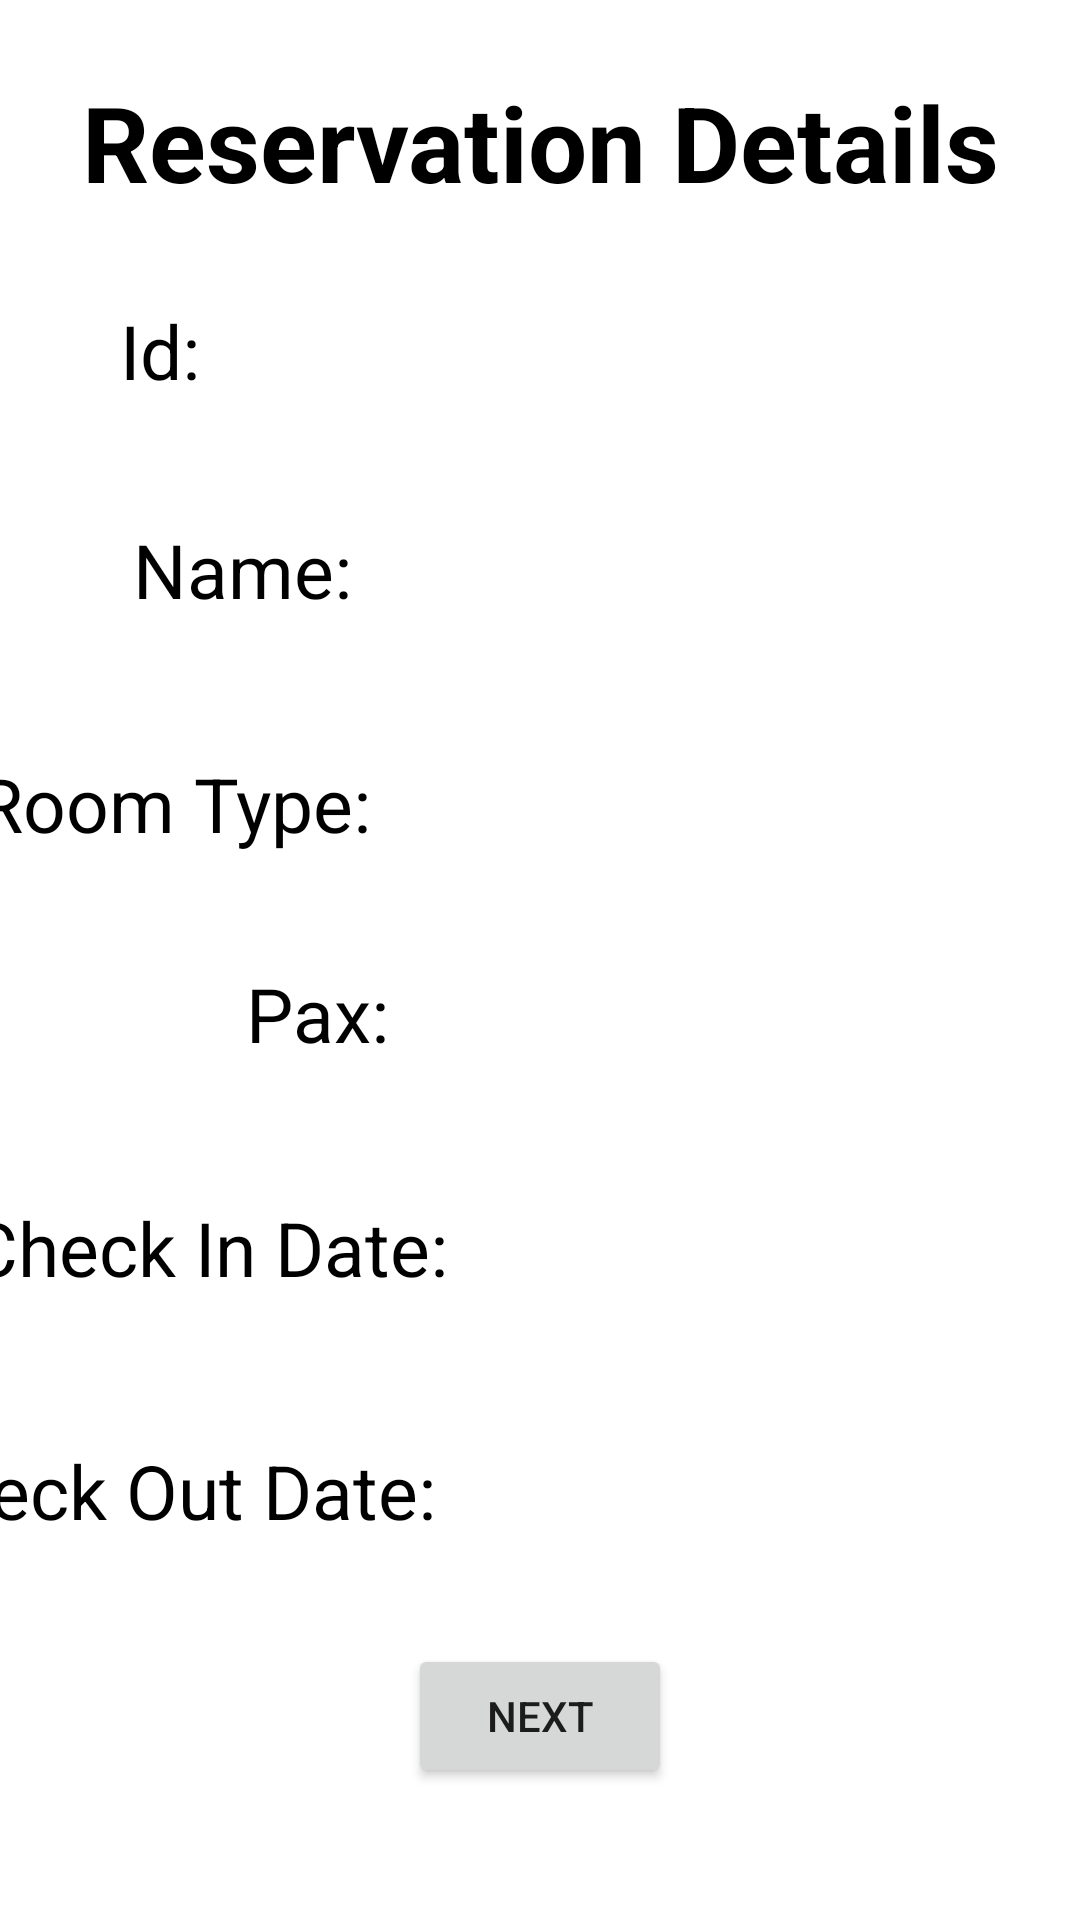

This screen was rendered from an Android layout file. Write that file and the resources it references.
<!-- AndroidManifest.xml: application theme Theme.MySweetHome -->
<!-- res/layout/check_in_reservation2.xml -->
<?xml version="1.0" encoding="utf-8"?>
<androidx.constraintlayout.widget.ConstraintLayout xmlns:android="http://schemas.android.com/apk/res/android"
    xmlns:app="http://schemas.android.com/apk/res-auto"
    xmlns:tools="http://schemas.android.com/tools"
    android:layout_width="match_parent"
    android:layout_height="match_parent"
    tools:context=".CheckInReservation2">

    <TextView
        android:id="@+id/rrCod"
        android:layout_width="199sp"
        android:layout_height="42dp"
        android:layout_marginTop="36dp"
        android:layout_marginEnd="16dp"
        android:textAlignment="center"
        android:textColor="@color/black"
        android:textSize="25sp"
        app:layout_constraintEnd_toEndOf="parent"
        app:layout_constraintTop_toBottomOf="@+id/rrCid" />

    <TextView
        android:id="@+id/rrCid"
        android:layout_width="199sp"
        android:layout_height="42dp"
        android:layout_marginTop="36dp"
        android:layout_marginEnd="12dp"
        android:textAlignment="center"
        android:textColor="@color/black"
        android:textSize="25sp"
        app:layout_constraintEnd_toEndOf="parent"
        app:layout_constraintTop_toBottomOf="@+id/rrPax" />

    <TextView
        android:id="@+id/rrPax"
        android:layout_width="199sp"
        android:layout_height="42dp"
        android:layout_marginTop="28dp"
        android:layout_marginEnd="40dp"
        android:textAlignment="center"
        android:textColor="@color/black"
        android:textSize="25sp"
        app:layout_constraintEnd_toEndOf="parent"
        app:layout_constraintTop_toBottomOf="@+id/rrType" />

    <TextView
        android:id="@+id/rrType"
        android:layout_width="199sp"
        android:layout_height="42dp"
        android:layout_marginTop="36dp"
        android:layout_marginEnd="40dp"
        android:textAlignment="center"
        android:textColor="@color/black"
        android:textSize="25sp"
        app:layout_constraintEnd_toEndOf="parent"
        app:layout_constraintTop_toBottomOf="@+id/rrName" />

    <TextView
        android:id="@+id/rrName"
        android:layout_width="199sp"
        android:layout_height="42dp"
        android:layout_marginTop="32dp"
        android:layout_marginEnd="44dp"
        android:textAlignment="center"
        android:textColor="@color/black"
        android:textSize="25sp"
        app:layout_constraintEnd_toEndOf="parent"
        app:layout_constraintTop_toBottomOf="@+id/rrId" />

    <TextView
        android:id="@+id/rrId"
        android:layout_width="270sp"
        android:layout_height="42dp"
        android:layout_marginTop="32dp"
        android:layout_marginEnd="44dp"
        android:textAlignment="center"
        android:textColor="@color/black"
        android:textSize="25sp"
        app:layout_constraintEnd_toEndOf="parent"
        app:layout_constraintTop_toBottomOf="@+id/textView6" />

    <TextView
        android:id="@+id/id8"
        android:layout_width="180dp"
        android:layout_height="42dp"
        android:layout_marginTop="44dp"
        android:text="Check Out Date:"
        android:textAlignment="viewEnd"
        android:textColor="@color/black"
        android:textSize="25sp"
        app:layout_constraintEnd_toStartOf="@+id/rrCod"
        app:layout_constraintHorizontal_bias="1.0"
        app:layout_constraintStart_toStartOf="parent"
        app:layout_constraintTop_toBottomOf="@+id/id6" />

    <TextView
        android:id="@+id/id7"
        android:layout_width="139dp"
        android:layout_height="42dp"
        android:layout_marginStart="16dp"
        android:layout_marginTop="28dp"
        android:text="Pax:"
        android:textAlignment="viewEnd"
        android:textColor="@color/black"
        android:textSize="25sp"
        app:layout_constraintEnd_toStartOf="@+id/rrPax"
        app:layout_constraintHorizontal_bias="0.769"
        app:layout_constraintStart_toStartOf="parent"
        app:layout_constraintTop_toBottomOf="@+id/id4" />

    <TextView
        android:id="@+id/id6"
        android:layout_width="183dp"
        android:layout_height="37dp"
        android:layout_marginTop="36dp"
        android:text="Check In Date:"
        android:textAlignment="viewEnd"
        android:textColor="@color/black"
        android:textSize="25sp"
        app:layout_constraintEnd_toStartOf="@+id/rrCid"
        app:layout_constraintHorizontal_bias="1.0"
        app:layout_constraintStart_toStartOf="parent"
        app:layout_constraintTop_toBottomOf="@+id/id7" />

    <TextView
        android:id="@+id/id4"
        android:layout_width="139dp"
        android:layout_height="42dp"
        android:layout_marginTop="36dp"
        android:text="Room Type:"
        android:textAlignment="viewEnd"
        android:textColor="@color/black"
        android:textSize="25sp"
        app:layout_constraintEnd_toStartOf="@+id/rrType"
        app:layout_constraintHorizontal_bias="0.882"
        app:layout_constraintStart_toStartOf="parent"
        app:layout_constraintTop_toBottomOf="@+id/id3" />

    <TextView
        android:id="@+id/id3"
        android:layout_width="139dp"
        android:layout_height="42dp"
        android:layout_marginTop="36dp"
        android:text="Name:"
        android:textAlignment="viewEnd"
        android:textSize="25sp"
        app:layout_constraintEnd_toStartOf="@+id/rrName"
        app:layout_constraintHorizontal_bias="1.0"
        app:layout_constraintStart_toStartOf="parent"
        app:layout_constraintTop_toBottomOf="@+id/id2"
        android:textColor="@color/black" />

    <TextView
        android:id="@+id/id2"
        android:layout_width="83dp"
        android:layout_height="37dp"
        android:layout_marginTop="32dp"
        android:text="Id:"
        android:textAlignment="viewEnd"
        android:textColor="@color/black"
        android:textSize="25sp"
        app:layout_constraintEnd_toStartOf="@+id/rrId"
        app:layout_constraintHorizontal_bias="0.456"
        app:layout_constraintStart_toStartOf="parent"
        app:layout_constraintTop_toBottomOf="@+id/textView6" />

    <TextView
        android:id="@+id/textView6"
        android:layout_width="353dp"
        android:layout_height="44dp"
        android:layout_marginTop="24dp"
        android:text="Reservation Details"
        android:textAlignment="center"
        android:textAllCaps="false"
        android:textColor="@color/black"
        android:textSize="35sp"
        android:textStyle="bold"
        app:layout_constraintEnd_toEndOf="parent"
        app:layout_constraintHorizontal_bias="0.517"
        app:layout_constraintStart_toStartOf="parent"
        app:layout_constraintTop_toTopOf="parent" />

    <Button
        android:id="@+id/nxtBtn5"
        android:layout_width="wrap_content"
        android:layout_height="wrap_content"
        android:layout_marginTop="26dp"
        android:text="Next"
        app:layout_constraintEnd_toEndOf="parent"
        app:layout_constraintStart_toStartOf="parent"
        app:layout_constraintTop_toBottomOf="@+id/id8" />

</androidx.constraintlayout.widget.ConstraintLayout>
<!-- resources referenced by this layout -->
<resources>
  <color name="black">#FF000000</color>
  <style name="Theme.MySweetHome" parent="Theme.MaterialComponents.DayNight.DarkActionBar">
          
          <item name="colorPrimary">@color/F2C94C</item>
          <item name="colorPrimaryVariant">@color/black</item>
          <item name="colorOnPrimary">@color/black</item>
          
          <item name="colorSecondary">@color/teal_200</item>
          <item name="colorSecondaryVariant">@color/teal_700</item>
          <item name="colorOnSecondary">@color/black</item>
          
          <item name="android:statusBarColor" tools:targetApi="l">?attr/colorPrimaryVariant</item>
         
          
      </style>
  <color name="F2C94C">#F2C94C</color>
  <color name="teal_200">#FF03DAC5</color>
  <color name="teal_700">#FF018786</color>
</resources>
